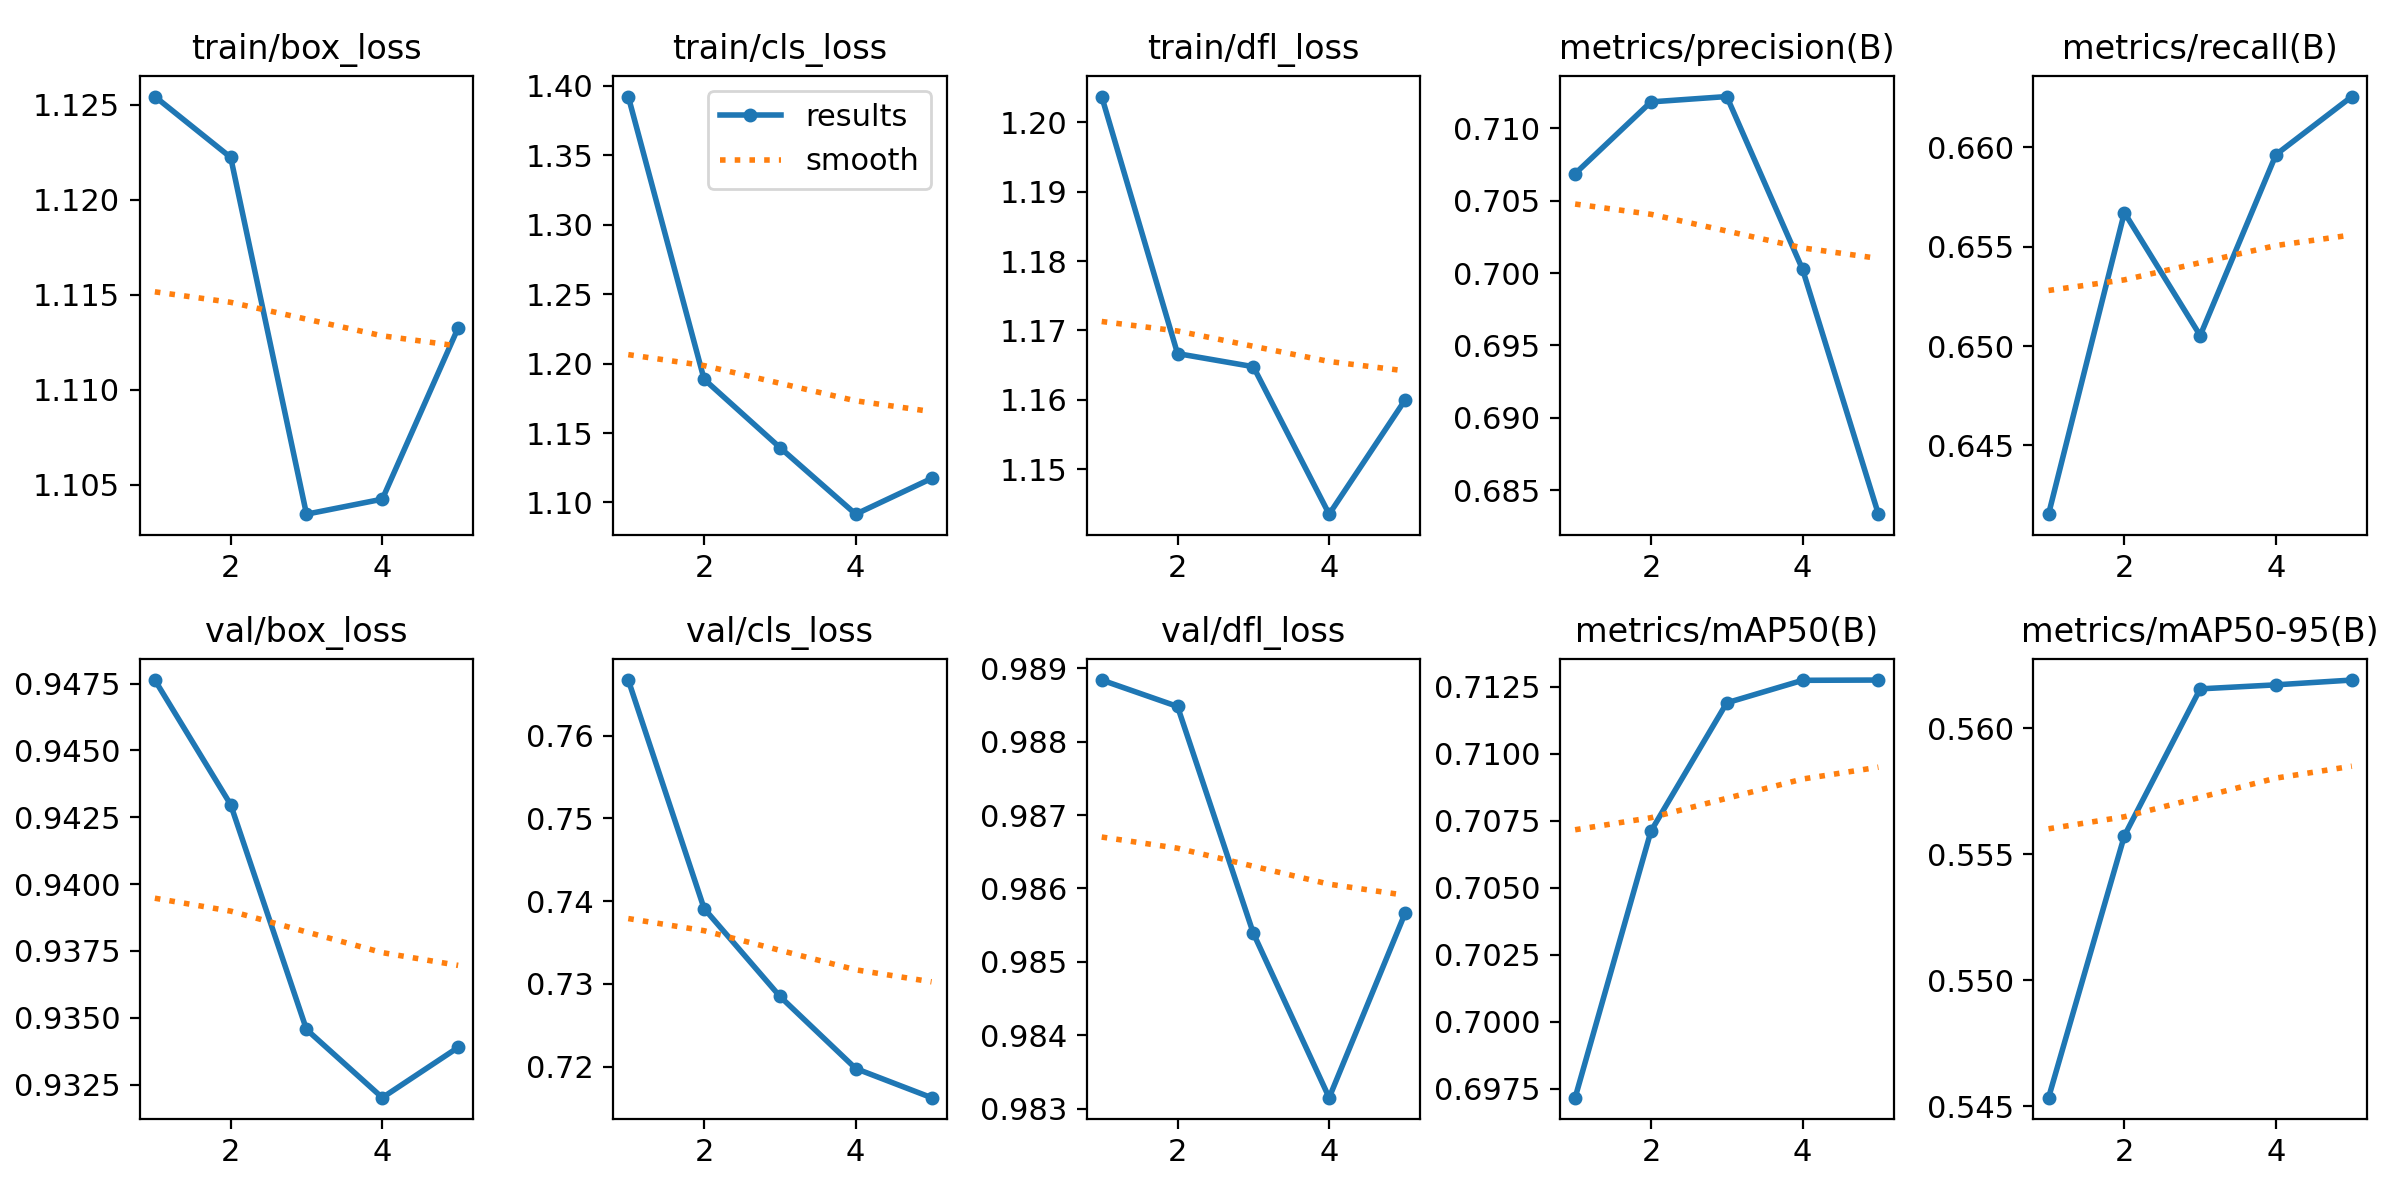

Data behind this chart, as committed beside it:
epoch, time, train/box_loss, train/cls_loss, train/dfl_loss, metrics/precision(B), metrics/recall(B), metrics/mAP50(B), metrics/mAP50-95(B), val/box_loss, val/cls_loss, val/dfl_loss, lr/pg0, lr/pg1, lr/pg2
1, 2.138, 1.125, 1.392, 1.204, 0.7069, 0.6415, 0.6972, 0.5453, 0.9476, 0.7667, 0.9888, 8.33e-06, 8.33e-06, 8.33e-06
2, 3.996, 1.122, 1.189, 1.167, 0.7118, 0.6567, 0.7071, 0.5557, 0.943, 0.7391, 0.9885, 1.43157e-05, 1.43157e-05, 1.43157e-05
3, 5.811, 1.103, 1.14, 1.165, 0.7122, 0.6505, 0.7119, 0.5616, 0.9346, 0.7285, 0.9854, 1.65315e-05, 1.65315e-05, 1.65315e-05
4, 7.606, 1.104, 1.092, 1.144, 0.7003, 0.6596, 0.7127, 0.5617, 0.932, 0.7198, 0.9831, 1.49773e-05, 1.49773e-05, 1.49773e-05
5, 9.448, 1.113, 1.117, 1.16, 0.6833, 0.6626, 0.7127, 0.5619, 0.9339, 0.7163, 0.9857, 9.65328e-06, 9.65328e-06, 9.65328e-06
